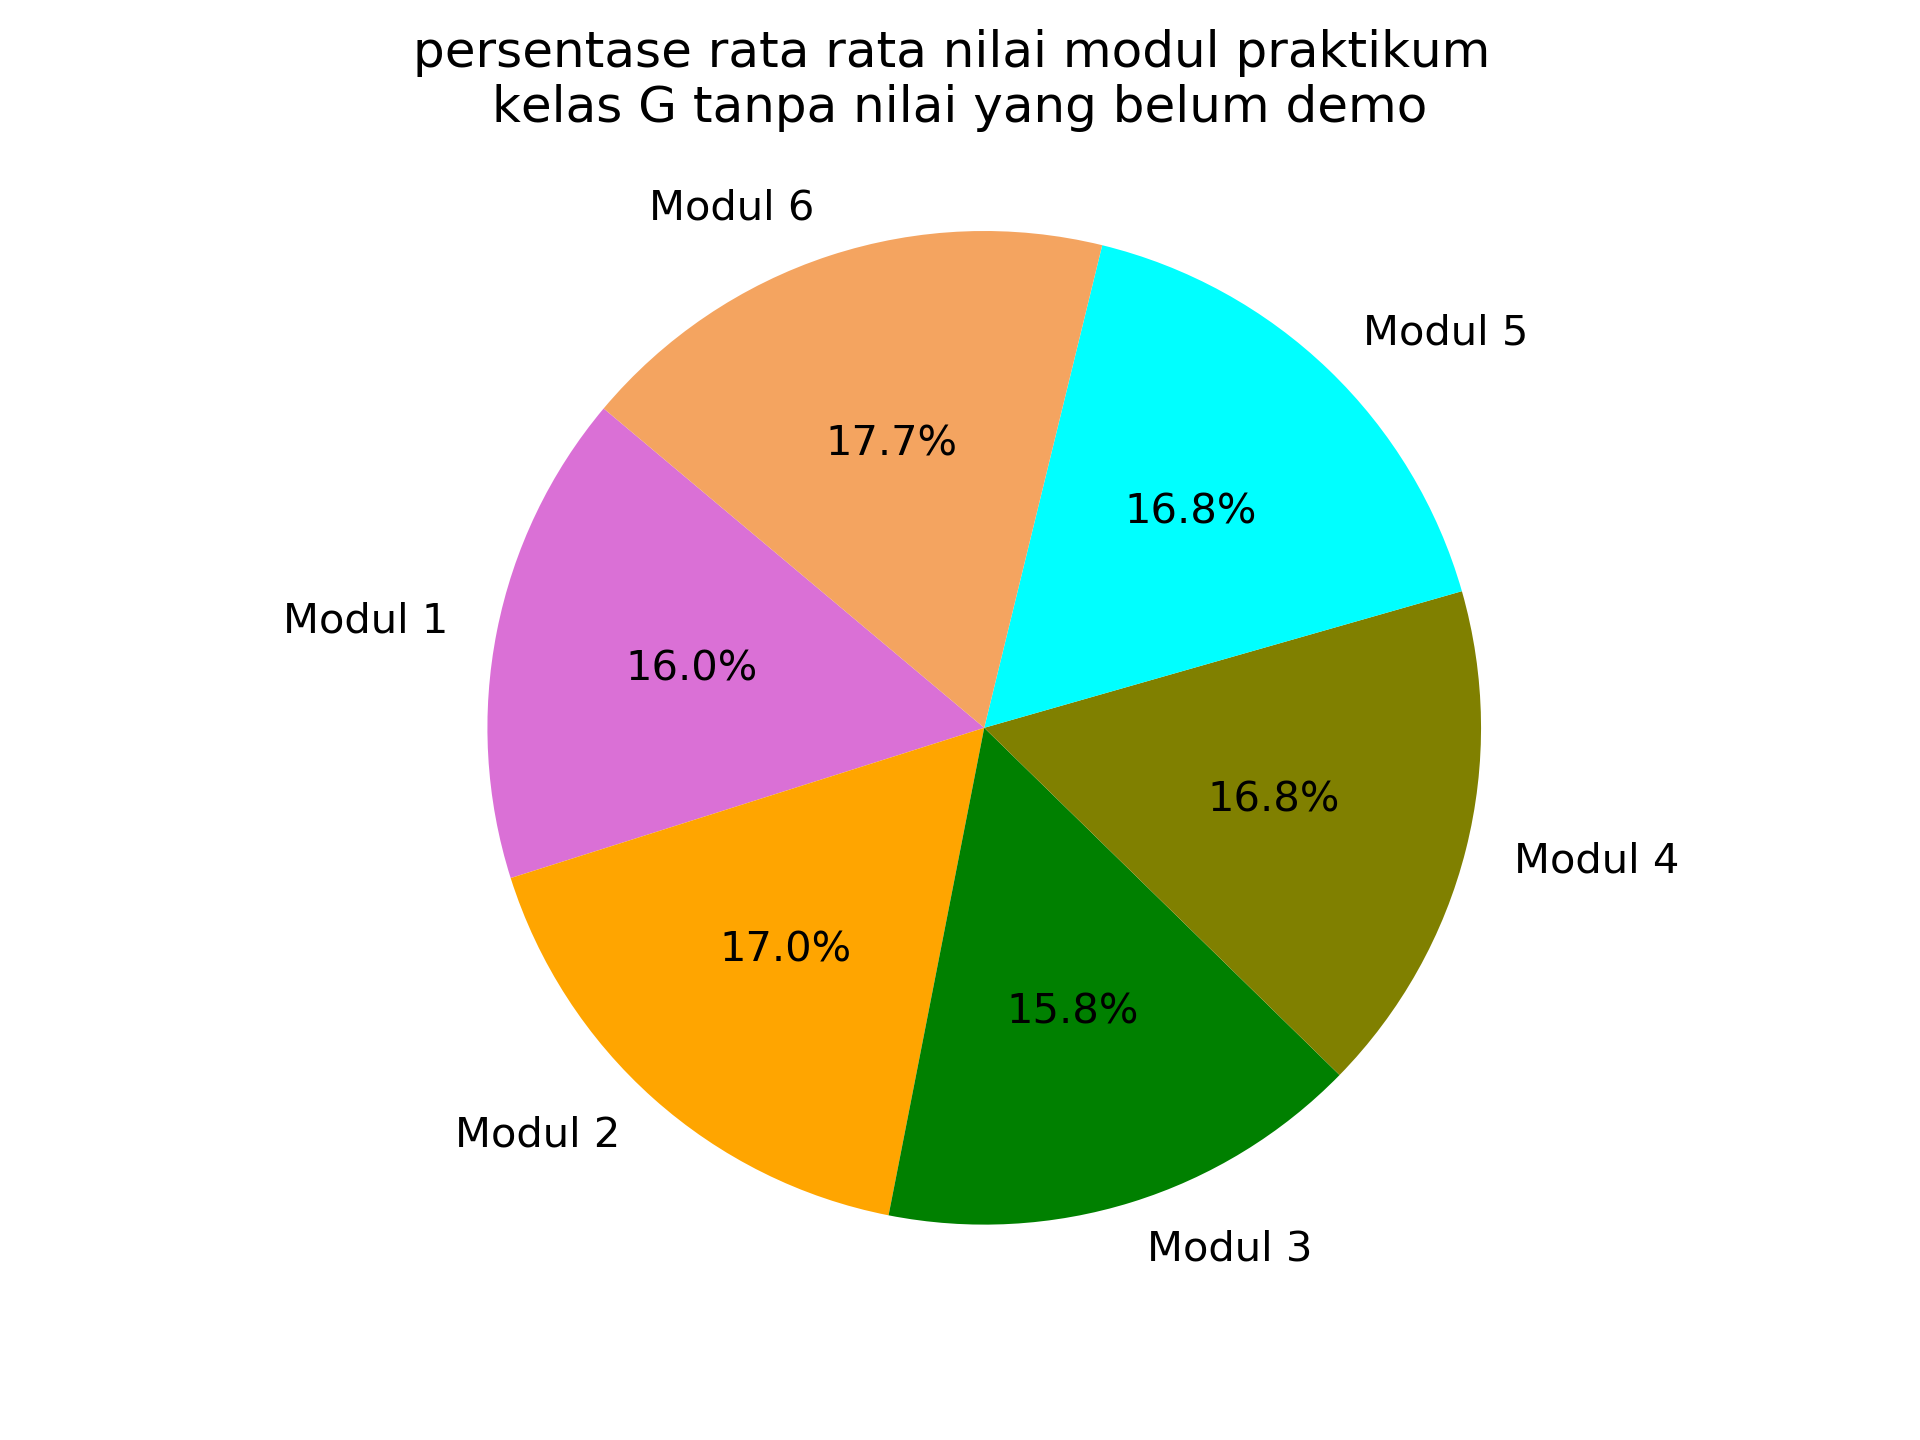

The data file committed next to this chart (first rows):
Modul 1, Modul 2, Modul 3, Modul 4, Modul 5, Modul 6
67, 85, 66, 78, 81, 85
67, 73, 85, 74, 78, 81
81, 71, 78, 81, 81, 85
74, 85, 74, 89, 85, 82
78, 86, 85, 83, 79, 83
70, 75, 93, 90, 85, 81
73, 100, 85, 81, 95, 83
73, 85, 79, 90, 95, 90
73, 81, 75, 70, 81, 60
66, 79, 73, 72, 78, 81
72, 86, 80, 83, 79, 82
63, 73, 74, 80, 78, 81
77, 86, 95, 81, 95, 81
67, 75, 74, 74, 78, 80
72, 81, 75, 80, 78, 85
93, 91, 90, 81, 94, 85
66, 81, 66, 73, 78, 80
69, 75, 75, 85, 83, 82
63, 81, 66, 60, 78, 80
63, 76, 80, 80, 79, 82
63, 85, 75, 100, 85, 90
72, 71, 90, 82, 85, 82
63, 75, 74, 79, 81, 81
86, 93, 75, 71, 82, 87
85, 60, 75, 81, 81, 100
87, 79, 60, 85, 70, 75
91, 95, 70, 81, 80, 87
91, 79, 81, 85, 85, 88
90, 87, 70, 79, 80, 85
81, 87, 74, 91, 80, 100
86, 75, 69, 77, 81, 85
99, 97, 90, 95, 85, 100
87, 87, 79, 81, 82, 89
88, 85, 70, 76, 74, 90
88, 81, 81, 85, 81, 90
83, 79, 70, 79, 81, 100
88, 82, 82, 85, 74, 100
87, 79, 65, 83, 79, 88
75, 87, 75, 81, 75, 87
65, 83, 70, 67, 70, 76
82, 87, 70, 81, 74, 100
78, 89, 85, 85, 81, 100
81, 87, 78, 74, 82, 82
82, 90, 65, 81, 81, 85
81, 85, 74, 100, 82, 81
